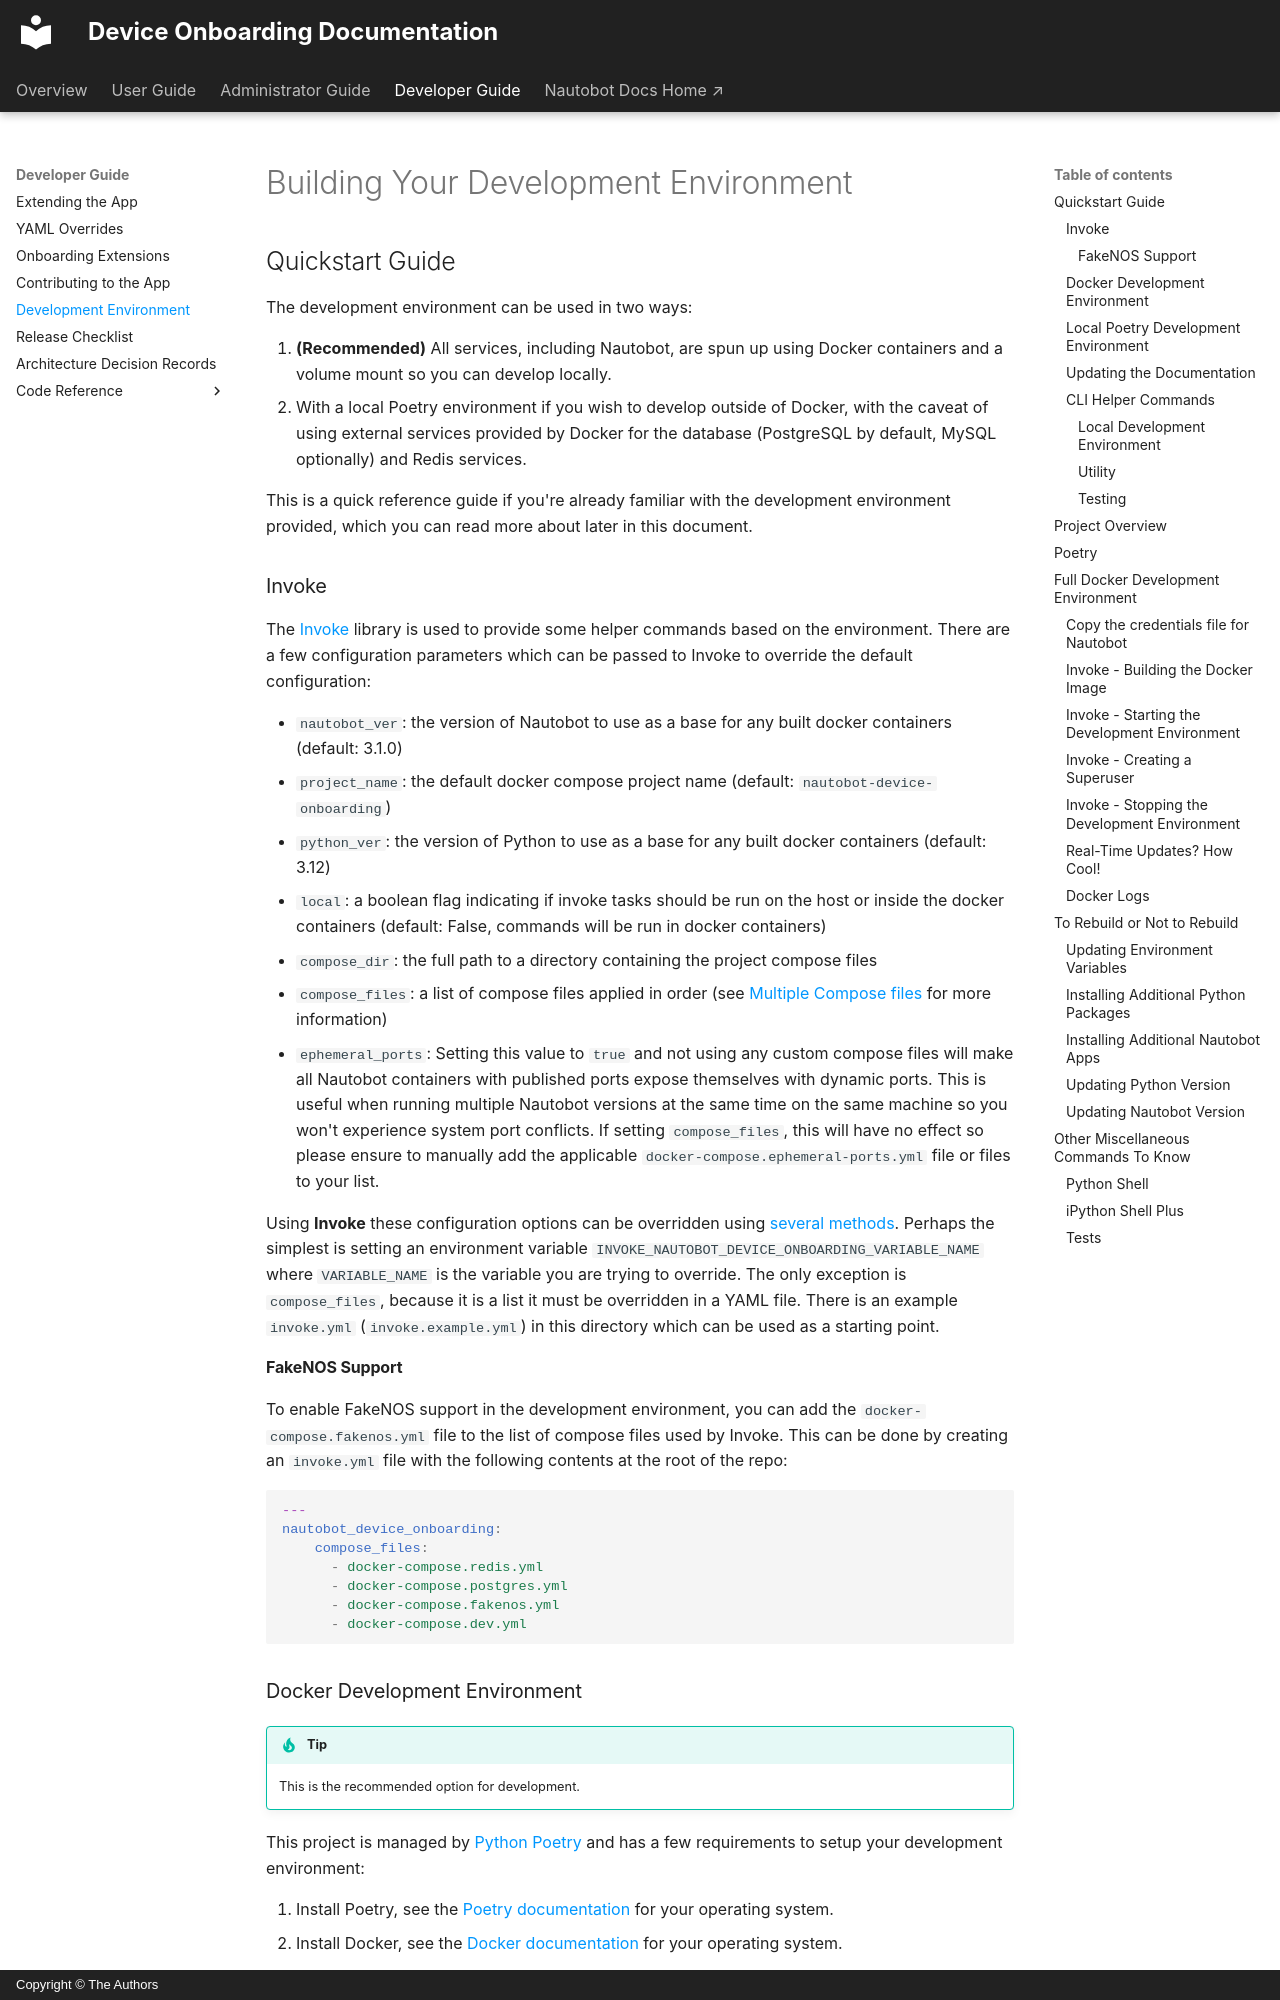

repository: nautobot/nautobot-app-device-onboarding · page: dev/dev_environment/index.html · generator: mkdocs · copyright: Copyright © The Authors

# Building Your Development Environment

## Quickstart Guide

The development environment can be used in two ways:

1. **(Recommended)** All services, including Nautobot, are spun up using Docker containers and a volume mount so you can develop locally.
2. With a local Poetry environment if you wish to develop outside of Docker, with the caveat of using external services provided by Docker for the database (PostgreSQL by default, MySQL optionally) and Redis services.

This is a quick reference guide if you're already familiar with the development environment provided, which you can read more about later in this document.

### Invoke

The [Invoke](http://www.pyinvoke.org/) library is used to provide some helper commands based on the environment. There are a few configuration parameters which can be passed to Invoke to override the default configuration:

- `nautobot_ver`: the version of Nautobot to use as a base for any built docker containers (default: 3.1.0)
- `project_name`: the default docker compose project name (default: `nautobot-device-onboarding`)
- `python_ver`: the version of Python to use as a base for any built docker containers (default: 3.12)
- `local`: a boolean flag indicating if invoke tasks should be run on the host or inside the docker containers (default: False, commands will be run in docker containers)
- `compose_dir`: the full path to a directory containing the project compose files
- `compose_files`: a list of compose files applied in order (see [Multiple Compose files](https://docs.docker.com/compose/extends/#multiple-compose-files) for more information)
- `ephemeral_ports`: Setting this value to `true` and not using any custom compose files will make all Nautobot containers with published ports expose themselves with dynamic ports. This is useful when running multiple Nautobot versions at the same time on the same machine so you won't experience system port conflicts. If setting `compose_files`, this will have no effect so please ensure to manually add the applicable `docker-compose.ephemeral-ports.yml` file or files to your list.

Using **Invoke** these configuration options can be overridden using [several methods](https://docs.pyinvoke.org/en/stable/concepts/configuration.html). Perhaps the simplest is setting an environment variable `INVOKE_NAUTOBOT_DEVICE_ONBOARDING_VARIABLE_NAME` where `VARIABLE_NAME` is the variable you are trying to override. The only exception is `compose_files`, because it is a list it must be overridden in a YAML file. There is an example `invoke.yml` (`invoke.example.yml`) in this directory which can be used as a starting point.

#### FakeNOS Support

To enable FakeNOS support in the development environment, you can add the `docker-compose.fakenos.yml` file to the list of compose files used by Invoke. This can be done by creating an `invoke.yml` file with the following contents at the root of the repo:

```yaml
---
nautobot_device_onboarding:
    compose_files:
      - docker-compose.redis.yml
      - docker-compose.postgres.yml
      - docker-compose.fakenos.yml
      - docker-compose.dev.yml
```
